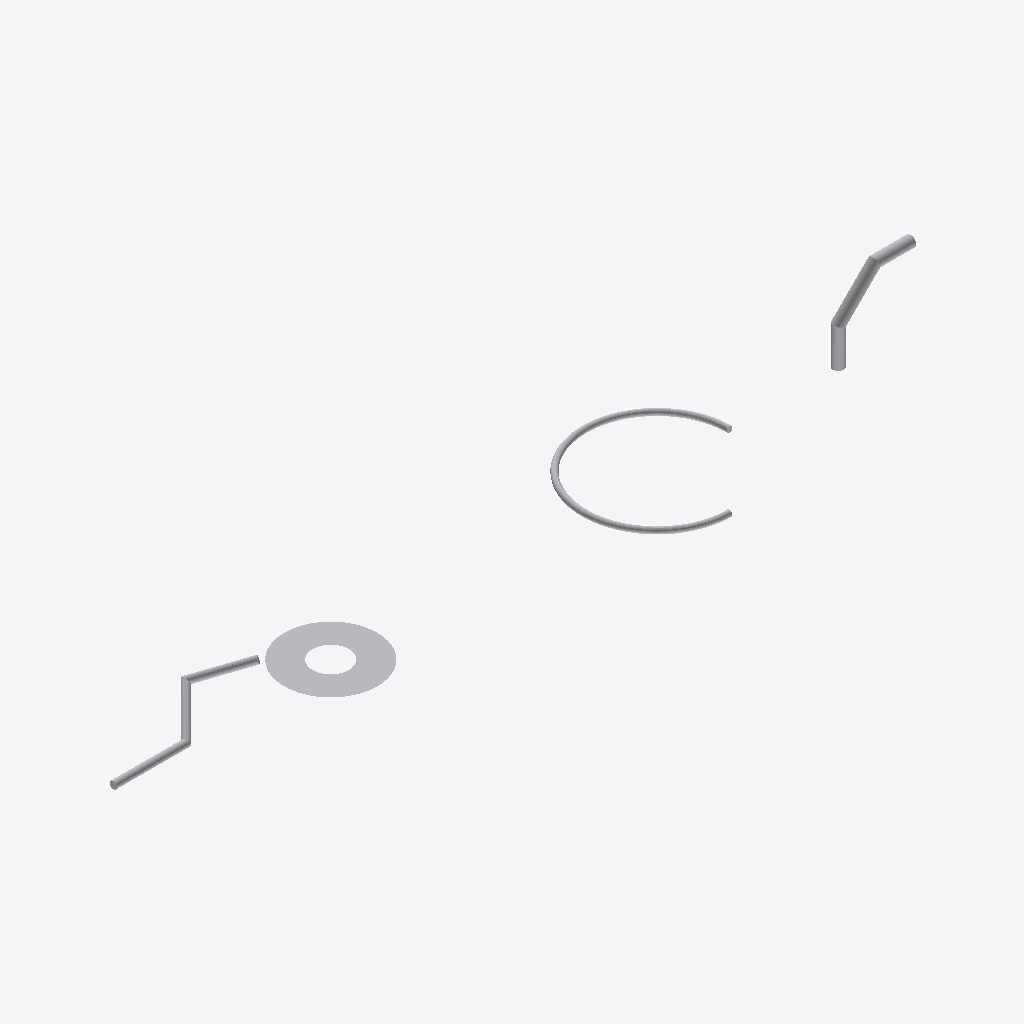
Isometric view of an IFC building model (IFC-SPF (STEP), schema IFC2X3, length unit metre), seen from the south-west, elements coloured by IFC class: 4 other elements (light grey).
Extent 22.0 m × 4.2 m × 2.2 m (x, y, z). Storeys (1): Floor at 0.00 m. Elements (4): 4 IfcBuildingElementProxy.

HEADER;
FILE_DESCRIPTION(('ViewDefinition [CoordinationView]'),'2;1');
FILE_NAME('seed.ifc','2024-01-01',(''),(''),'','','');
FILE_SCHEMA(('IFC2X3'));
ENDSEC;
DATA;
#15=IFCPROJECT('S001',#3,'SweptProject',$,$,$,$,(#14),#8);
#17=IFCSITE('S002',#3,'Site',$,$,#16,$,$,.ELEMENT.,$,$,$,$,$);
#19=IFCBUILDING('S004',#3,'Building',$,$,#16,$,$,.ELEMENT.,$,$,$);
#21=IFCBUILDINGSTOREY('S006',#3,'Floor',$,$,#16,$,$,.ELEMENT.,0.0);
#213=IFCBUILDINGELEMENTPROXY('RV01',#3,'FullRevolve',$,$,#212,#209,$,$);
#309=IFCBUILDINGELEMENTPROXY('SD02',#3,'SweptDiskTrimmedCircle',$,$,#308,#305,$,$);
#361=IFCBUILDINGELEMENTPROXY('SD03',#3,'SweptDiskInner',$,$,#360,#357,$,$);
#114=IFCBUILDINGELEMENTPROXY('SD01',#3,'SweptDiskComposite',$,$,#16,#113,$,$);
ENDSEC;
